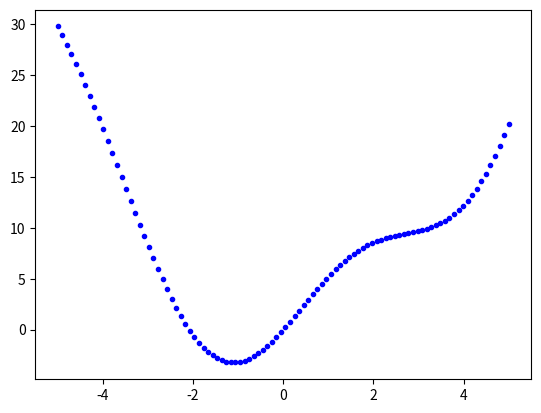

The script that saved this image:
from __future__ import division,print_function,unicode_literals
import math
import numpy as np
import matplotlib.pyplot as plt

def cost(x):
    x = np.array(x,dtype=np.float64)
    return x**2 + 5*np.sin(x)

def  grad(x):
    return 2*x + 5*np.cos(x)

def myGD1(alpha,x0,gra = 1e-3 ,loop=1000):
    x = [x0]
    for i in range(loop):
        x_new = x[-1] - alpha*grad(x[-1])
        if abs(grad(x_new)) < gra:
            break
        x.append(x_new)
    return x,i

if __name__ == '__main__':
	X=np.linspace(-5,5,100)
	Y=cost(X)
	plt.plot(X.T,Y.T,'b. ')
	plt.plot(-5,5,-5,20)

	(x1,i1)= myGD1(.1,10)
	(x2,i2)=myGD1(.1,-10)
	print('Solution x1=%f,cost=%f,obtained after %d iterations'%(x1[-1],cost(x1[-1]),i1))
	print('Solution x1=%f,cost=%f,obtained after %d iterations'%(x2[-1],cost(x2[-1]),i2))
	plt.show()
